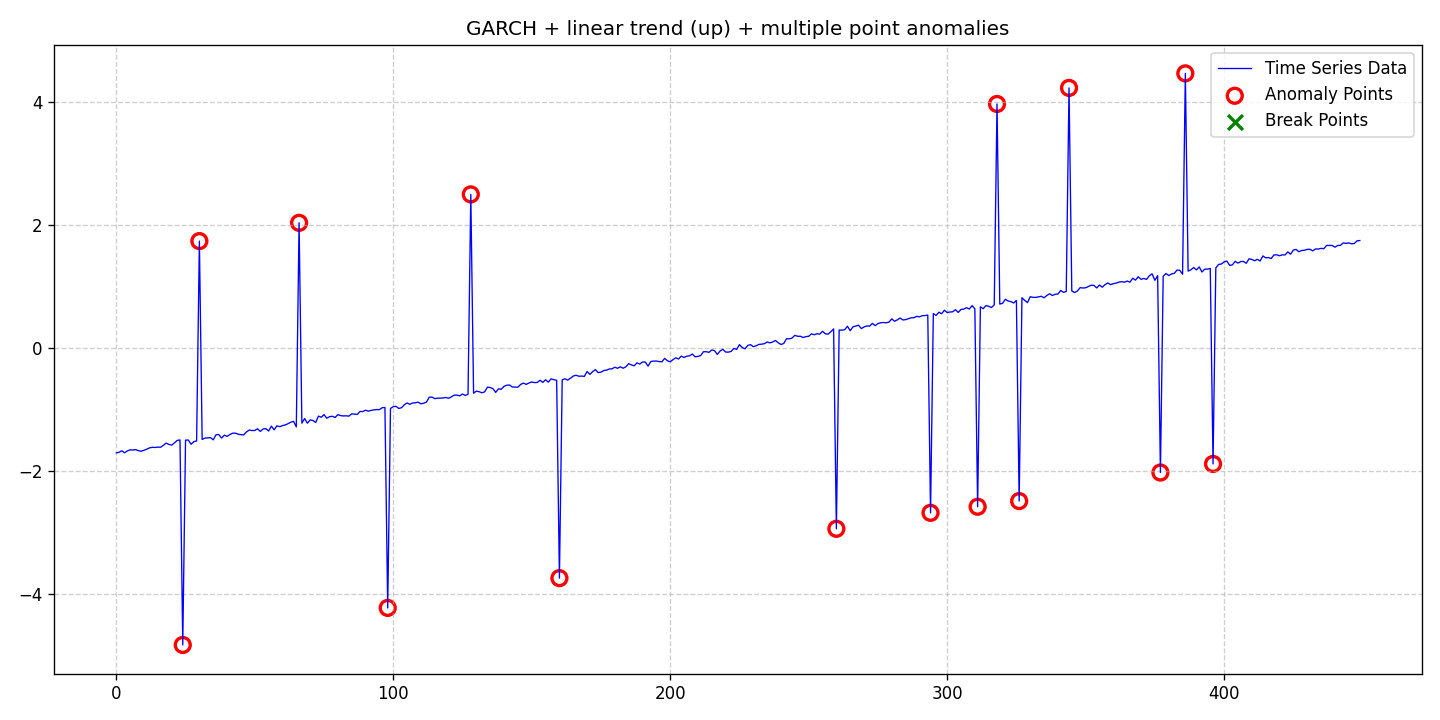

Values plotted in this chart, from the file beside it:
date, data, stationary, det_lin_up, det_lin_down, det_quad, det_cubic, det_exp, det_damped, stoc_trend, volatility, single_seas, multiple_seas, point_anom_single, point_anom_multi, collect_anom, context_anom, mean_shift, var_shift, trend_shift, point_anom_count, point_anom_location, point_anom_point, collect_anom_count
2020-01-01, -1.71, 0, 1, 0, 0, 0, 0, 0, 0, 1, 0, 0, 0, 1, 0, 0, 0, 0, 0, 15, [24, 30, 66, 98, 128, 160, 260, 294, 311…, [24, 30, 66, 98, 128, 160, 260, 294, 311…, 0
2020-01-02, -1.7, 0, 1, 0, 0, 0, 0, 0, 0, 1, 0, 0, 0, 1, 0, 0, 0, 0, 0, 15, [24, 30, 66, 98, 128, 160, 260, 294, 311…, [24, 30, 66, 98, 128, 160, 260, 294, 311…, 0
2020-01-03, -1.676, 0, 1, 0, 0, 0, 0, 0, 0, 1, 0, 0, 0, 1, 0, 0, 0, 0, 0, 15, [24, 30, 66, 98, 128, 160, 260, 294, 311…, [24, 30, 66, 98, 128, 160, 260, 294, 311…, 0
2020-01-04, -1.709, 0, 1, 0, 0, 0, 0, 0, 0, 1, 0, 0, 0, 1, 0, 0, 0, 0, 0, 15, [24, 30, 66, 98, 128, 160, 260, 294, 311…, [24, 30, 66, 98, 128, 160, 260, 294, 311…, 0
2020-01-05, -1.678, 0, 1, 0, 0, 0, 0, 0, 0, 1, 0, 0, 0, 1, 0, 0, 0, 0, 0, 15, [24, 30, 66, 98, 128, 160, 260, 294, 311…, [24, 30, 66, 98, 128, 160, 260, 294, 311…, 0
2020-01-06, -1.661, 0, 1, 0, 0, 0, 0, 0, 0, 1, 0, 0, 0, 1, 0, 0, 0, 0, 0, 15, [24, 30, 66, 98, 128, 160, 260, 294, 311…, [24, 30, 66, 98, 128, 160, 260, 294, 311…, 0
2020-01-07, -1.663, 0, 1, 0, 0, 0, 0, 0, 0, 1, 0, 0, 0, 1, 0, 0, 0, 0, 0, 15, [24, 30, 66, 98, 128, 160, 260, 294, 311…, [24, 30, 66, 98, 128, 160, 260, 294, 311…, 0
2020-01-08, -1.657, 0, 1, 0, 0, 0, 0, 0, 0, 1, 0, 0, 0, 1, 0, 0, 0, 0, 0, 15, [24, 30, 66, 98, 128, 160, 260, 294, 311…, [24, 30, 66, 98, 128, 160, 260, 294, 311…, 0
2020-01-09, -1.675, 0, 1, 0, 0, 0, 0, 0, 0, 1, 0, 0, 0, 1, 0, 0, 0, 0, 0, 15, [24, 30, 66, 98, 128, 160, 260, 294, 311…, [24, 30, 66, 98, 128, 160, 260, 294, 311…, 0
2020-01-10, -1.683, 0, 1, 0, 0, 0, 0, 0, 0, 1, 0, 0, 0, 1, 0, 0, 0, 0, 0, 15, [24, 30, 66, 98, 128, 160, 260, 294, 311…, [24, 30, 66, 98, 128, 160, 260, 294, 311…, 0
2020-01-11, -1.667, 0, 1, 0, 0, 0, 0, 0, 0, 1, 0, 0, 0, 1, 0, 0, 0, 0, 0, 15, [24, 30, 66, 98, 128, 160, 260, 294, 311…, [24, 30, 66, 98, 128, 160, 260, 294, 311…, 0
2020-01-12, -1.65, 0, 1, 0, 0, 0, 0, 0, 0, 1, 0, 0, 0, 1, 0, 0, 0, 0, 0, 15, [24, 30, 66, 98, 128, 160, 260, 294, 311…, [24, 30, 66, 98, 128, 160, 260, 294, 311…, 0
2020-01-13, -1.629, 0, 1, 0, 0, 0, 0, 0, 0, 1, 0, 0, 0, 1, 0, 0, 0, 0, 0, 15, [24, 30, 66, 98, 128, 160, 260, 294, 311…, [24, 30, 66, 98, 128, 160, 260, 294, 311…, 0
2020-01-14, -1.62, 0, 1, 0, 0, 0, 0, 0, 0, 1, 0, 0, 0, 1, 0, 0, 0, 0, 0, 15, [24, 30, 66, 98, 128, 160, 260, 294, 311…, [24, 30, 66, 98, 128, 160, 260, 294, 311…, 0
2020-01-15, -1.622, 0, 1, 0, 0, 0, 0, 0, 0, 1, 0, 0, 0, 1, 0, 0, 0, 0, 0, 15, [24, 30, 66, 98, 128, 160, 260, 294, 311…, [24, 30, 66, 98, 128, 160, 260, 294, 311…, 0
2020-01-16, -1.616, 0, 1, 0, 0, 0, 0, 0, 0, 1, 0, 0, 0, 1, 0, 0, 0, 0, 0, 15, [24, 30, 66, 98, 128, 160, 260, 294, 311…, [24, 30, 66, 98, 128, 160, 260, 294, 311…, 0
2020-01-17, -1.618, 0, 1, 0, 0, 0, 0, 0, 0, 1, 0, 0, 0, 1, 0, 0, 0, 0, 0, 15, [24, 30, 66, 98, 128, 160, 260, 294, 311…, [24, 30, 66, 98, 128, 160, 260, 294, 311…, 0
2020-01-18, -1.588, 0, 1, 0, 0, 0, 0, 0, 0, 1, 0, 0, 0, 1, 0, 0, 0, 0, 0, 15, [24, 30, 66, 98, 128, 160, 260, 294, 311…, [24, 30, 66, 98, 128, 160, 260, 294, 311…, 0
2020-01-19, -1.551, 0, 1, 0, 0, 0, 0, 0, 0, 1, 0, 0, 0, 1, 0, 0, 0, 0, 0, 15, [24, 30, 66, 98, 128, 160, 260, 294, 311…, [24, 30, 66, 98, 128, 160, 260, 294, 311…, 0
2020-01-20, -1.572, 0, 1, 0, 0, 0, 0, 0, 0, 1, 0, 0, 0, 1, 0, 0, 0, 0, 0, 15, [24, 30, 66, 98, 128, 160, 260, 294, 311…, [24, 30, 66, 98, 128, 160, 260, 294, 311…, 0
2020-01-21, -1.585, 0, 1, 0, 0, 0, 0, 0, 0, 1, 0, 0, 0, 1, 0, 0, 0, 0, 0, 15, [24, 30, 66, 98, 128, 160, 260, 294, 311…, [24, 30, 66, 98, 128, 160, 260, 294, 311…, 0
2020-01-22, -1.548, 0, 1, 0, 0, 0, 0, 0, 0, 1, 0, 0, 0, 1, 0, 0, 0, 0, 0, 15, [24, 30, 66, 98, 128, 160, 260, 294, 311…, [24, 30, 66, 98, 128, 160, 260, 294, 311…, 0
2020-01-23, -1.508, 0, 1, 0, 0, 0, 0, 0, 0, 1, 0, 0, 0, 1, 0, 0, 0, 0, 0, 15, [24, 30, 66, 98, 128, 160, 260, 294, 311…, [24, 30, 66, 98, 128, 160, 260, 294, 311…, 0
2020-01-24, -1.499, 0, 1, 0, 0, 0, 0, 0, 0, 1, 0, 0, 0, 1, 0, 0, 0, 0, 0, 15, [24, 30, 66, 98, 128, 160, 260, 294, 311…, [24, 30, 66, 98, 128, 160, 260, 294, 311…, 0
2020-01-25, -4.833, 0, 1, 0, 0, 0, 0, 0, 0, 1, 0, 0, 0, 1, 0, 0, 0, 0, 0, 15, [24, 30, 66, 98, 128, 160, 260, 294, 311…, [24, 30, 66, 98, 128, 160, 260, 294, 311…, 0
2020-01-26, -1.503, 0, 1, 0, 0, 0, 0, 0, 0, 1, 0, 0, 0, 1, 0, 0, 0, 0, 0, 15, [24, 30, 66, 98, 128, 160, 260, 294, 311…, [24, 30, 66, 98, 128, 160, 260, 294, 311…, 0
2020-01-27, -1.501, 0, 1, 0, 0, 0, 0, 0, 0, 1, 0, 0, 0, 1, 0, 0, 0, 0, 0, 15, [24, 30, 66, 98, 128, 160, 260, 294, 311…, [24, 30, 66, 98, 128, 160, 260, 294, 311…, 0
2020-01-28, -1.57, 0, 1, 0, 0, 0, 0, 0, 0, 1, 0, 0, 0, 1, 0, 0, 0, 0, 0, 15, [24, 30, 66, 98, 128, 160, 260, 294, 311…, [24, 30, 66, 98, 128, 160, 260, 294, 311…, 0
2020-01-29, -1.527, 0, 1, 0, 0, 0, 0, 0, 0, 1, 0, 0, 0, 1, 0, 0, 0, 0, 0, 15, [24, 30, 66, 98, 128, 160, 260, 294, 311…, [24, 30, 66, 98, 128, 160, 260, 294, 311…, 0
2020-01-30, -1.516, 0, 1, 0, 0, 0, 0, 0, 0, 1, 0, 0, 0, 1, 0, 0, 0, 0, 0, 15, [24, 30, 66, 98, 128, 160, 260, 294, 311…, [24, 30, 66, 98, 128, 160, 260, 294, 311…, 0
2020-01-31, 1.734, 0, 1, 0, 0, 0, 0, 0, 0, 1, 0, 0, 0, 1, 0, 0, 0, 0, 0, 15, [24, 30, 66, 98, 128, 160, 260, 294, 311…, [24, 30, 66, 98, 128, 160, 260, 294, 311…, 0
2020-02-01, -1.491, 0, 1, 0, 0, 0, 0, 0, 0, 1, 0, 0, 0, 1, 0, 0, 0, 0, 0, 15, [24, 30, 66, 98, 128, 160, 260, 294, 311…, [24, 30, 66, 98, 128, 160, 260, 294, 311…, 0
2020-02-02, -1.47, 0, 1, 0, 0, 0, 0, 0, 0, 1, 0, 0, 0, 1, 0, 0, 0, 0, 0, 15, [24, 30, 66, 98, 128, 160, 260, 294, 311…, [24, 30, 66, 98, 128, 160, 260, 294, 311…, 0
2020-02-03, -1.466, 0, 1, 0, 0, 0, 0, 0, 0, 1, 0, 0, 0, 1, 0, 0, 0, 0, 0, 15, [24, 30, 66, 98, 128, 160, 260, 294, 311…, [24, 30, 66, 98, 128, 160, 260, 294, 311…, 0
2020-02-04, -1.462, 0, 1, 0, 0, 0, 0, 0, 0, 1, 0, 0, 0, 1, 0, 0, 0, 0, 0, 15, [24, 30, 66, 98, 128, 160, 260, 294, 311…, [24, 30, 66, 98, 128, 160, 260, 294, 311…, 0
2020-02-05, -1.498, 0, 1, 0, 0, 0, 0, 0, 0, 1, 0, 0, 0, 1, 0, 0, 0, 0, 0, 15, [24, 30, 66, 98, 128, 160, 260, 294, 311…, [24, 30, 66, 98, 128, 160, 260, 294, 311…, 0
2020-02-06, -1.416, 0, 1, 0, 0, 0, 0, 0, 0, 1, 0, 0, 0, 1, 0, 0, 0, 0, 0, 15, [24, 30, 66, 98, 128, 160, 260, 294, 311…, [24, 30, 66, 98, 128, 160, 260, 294, 311…, 0
2020-02-07, -1.411, 0, 1, 0, 0, 0, 0, 0, 0, 1, 0, 0, 0, 1, 0, 0, 0, 0, 0, 15, [24, 30, 66, 98, 128, 160, 260, 294, 311…, [24, 30, 66, 98, 128, 160, 260, 294, 311…, 0
2020-02-08, -1.469, 0, 1, 0, 0, 0, 0, 0, 0, 1, 0, 0, 0, 1, 0, 0, 0, 0, 0, 15, [24, 30, 66, 98, 128, 160, 260, 294, 311…, [24, 30, 66, 98, 128, 160, 260, 294, 311…, 0
2020-02-09, -1.422, 0, 1, 0, 0, 0, 0, 0, 0, 1, 0, 0, 0, 1, 0, 0, 0, 0, 0, 15, [24, 30, 66, 98, 128, 160, 260, 294, 311…, [24, 30, 66, 98, 128, 160, 260, 294, 311…, 0
2020-02-10, -1.442, 0, 1, 0, 0, 0, 0, 0, 0, 1, 0, 0, 0, 1, 0, 0, 0, 0, 0, 15, [24, 30, 66, 98, 128, 160, 260, 294, 311…, [24, 30, 66, 98, 128, 160, 260, 294, 311…, 0
2020-02-11, -1.412, 0, 1, 0, 0, 0, 0, 0, 0, 1, 0, 0, 0, 1, 0, 0, 0, 0, 0, 15, [24, 30, 66, 98, 128, 160, 260, 294, 311…, [24, 30, 66, 98, 128, 160, 260, 294, 311…, 0
2020-02-12, -1.39, 0, 1, 0, 0, 0, 0, 0, 0, 1, 0, 0, 0, 1, 0, 0, 0, 0, 0, 15, [24, 30, 66, 98, 128, 160, 260, 294, 311…, [24, 30, 66, 98, 128, 160, 260, 294, 311…, 0
2020-02-13, -1.389, 0, 1, 0, 0, 0, 0, 0, 0, 1, 0, 0, 0, 1, 0, 0, 0, 0, 0, 15, [24, 30, 66, 98, 128, 160, 260, 294, 311…, [24, 30, 66, 98, 128, 160, 260, 294, 311…, 0
2020-02-14, -1.407, 0, 1, 0, 0, 0, 0, 0, 0, 1, 0, 0, 0, 1, 0, 0, 0, 0, 0, 15, [24, 30, 66, 98, 128, 160, 260, 294, 311…, [24, 30, 66, 98, 128, 160, 260, 294, 311…, 0
2020-02-15, -1.414, 0, 1, 0, 0, 0, 0, 0, 0, 1, 0, 0, 0, 1, 0, 0, 0, 0, 0, 15, [24, 30, 66, 98, 128, 160, 260, 294, 311…, [24, 30, 66, 98, 128, 160, 260, 294, 311…, 0
2020-02-16, -1.418, 0, 1, 0, 0, 0, 0, 0, 0, 1, 0, 0, 0, 1, 0, 0, 0, 0, 0, 15, [24, 30, 66, 98, 128, 160, 260, 294, 311…, [24, 30, 66, 98, 128, 160, 260, 294, 311…, 0
2020-02-17, -1.37, 0, 1, 0, 0, 0, 0, 0, 0, 1, 0, 0, 0, 1, 0, 0, 0, 0, 0, 15, [24, 30, 66, 98, 128, 160, 260, 294, 311…, [24, 30, 66, 98, 128, 160, 260, 294, 311…, 0
2020-02-18, -1.339, 0, 1, 0, 0, 0, 0, 0, 0, 1, 0, 0, 0, 1, 0, 0, 0, 0, 0, 15, [24, 30, 66, 98, 128, 160, 260, 294, 311…, [24, 30, 66, 98, 128, 160, 260, 294, 311…, 0
2020-02-19, -1.347, 0, 1, 0, 0, 0, 0, 0, 0, 1, 0, 0, 0, 1, 0, 0, 0, 0, 0, 15, [24, 30, 66, 98, 128, 160, 260, 294, 311…, [24, 30, 66, 98, 128, 160, 260, 294, 311…, 0
2020-02-20, -1.345, 0, 1, 0, 0, 0, 0, 0, 0, 1, 0, 0, 0, 1, 0, 0, 0, 0, 0, 15, [24, 30, 66, 98, 128, 160, 260, 294, 311…, [24, 30, 66, 98, 128, 160, 260, 294, 311…, 0
2020-02-21, -1.318, 0, 1, 0, 0, 0, 0, 0, 0, 1, 0, 0, 0, 1, 0, 0, 0, 0, 0, 15, [24, 30, 66, 98, 128, 160, 260, 294, 311…, [24, 30, 66, 98, 128, 160, 260, 294, 311…, 0
2020-02-22, -1.361, 0, 1, 0, 0, 0, 0, 0, 0, 1, 0, 0, 0, 1, 0, 0, 0, 0, 0, 15, [24, 30, 66, 98, 128, 160, 260, 294, 311…, [24, 30, 66, 98, 128, 160, 260, 294, 311…, 0
2020-02-23, -1.321, 0, 1, 0, 0, 0, 0, 0, 0, 1, 0, 0, 0, 1, 0, 0, 0, 0, 0, 15, [24, 30, 66, 98, 128, 160, 260, 294, 311…, [24, 30, 66, 98, 128, 160, 260, 294, 311…, 0
2020-02-24, -1.316, 0, 1, 0, 0, 0, 0, 0, 0, 1, 0, 0, 0, 1, 0, 0, 0, 0, 0, 15, [24, 30, 66, 98, 128, 160, 260, 294, 311…, [24, 30, 66, 98, 128, 160, 260, 294, 311…, 0
2020-02-25, -1.354, 0, 1, 0, 0, 0, 0, 0, 0, 1, 0, 0, 0, 1, 0, 0, 0, 0, 0, 15, [24, 30, 66, 98, 128, 160, 260, 294, 311…, [24, 30, 66, 98, 128, 160, 260, 294, 311…, 0
2020-02-26, -1.275, 0, 1, 0, 0, 0, 0, 0, 0, 1, 0, 0, 0, 1, 0, 0, 0, 0, 0, 15, [24, 30, 66, 98, 128, 160, 260, 294, 311…, [24, 30, 66, 98, 128, 160, 260, 294, 311…, 0
2020-02-27, -1.335, 0, 1, 0, 0, 0, 0, 0, 0, 1, 0, 0, 0, 1, 0, 0, 0, 0, 0, 15, [24, 30, 66, 98, 128, 160, 260, 294, 311…, [24, 30, 66, 98, 128, 160, 260, 294, 311…, 0
2020-02-28, -1.27, 0, 1, 0, 0, 0, 0, 0, 0, 1, 0, 0, 0, 1, 0, 0, 0, 0, 0, 15, [24, 30, 66, 98, 128, 160, 260, 294, 311…, [24, 30, 66, 98, 128, 160, 260, 294, 311…, 0
2020-02-29, -1.284, 0, 1, 0, 0, 0, 0, 0, 0, 1, 0, 0, 0, 1, 0, 0, 0, 0, 0, 15, [24, 30, 66, 98, 128, 160, 260, 294, 311…, [24, 30, 66, 98, 128, 160, 260, 294, 311…, 0
... 390 more rows
